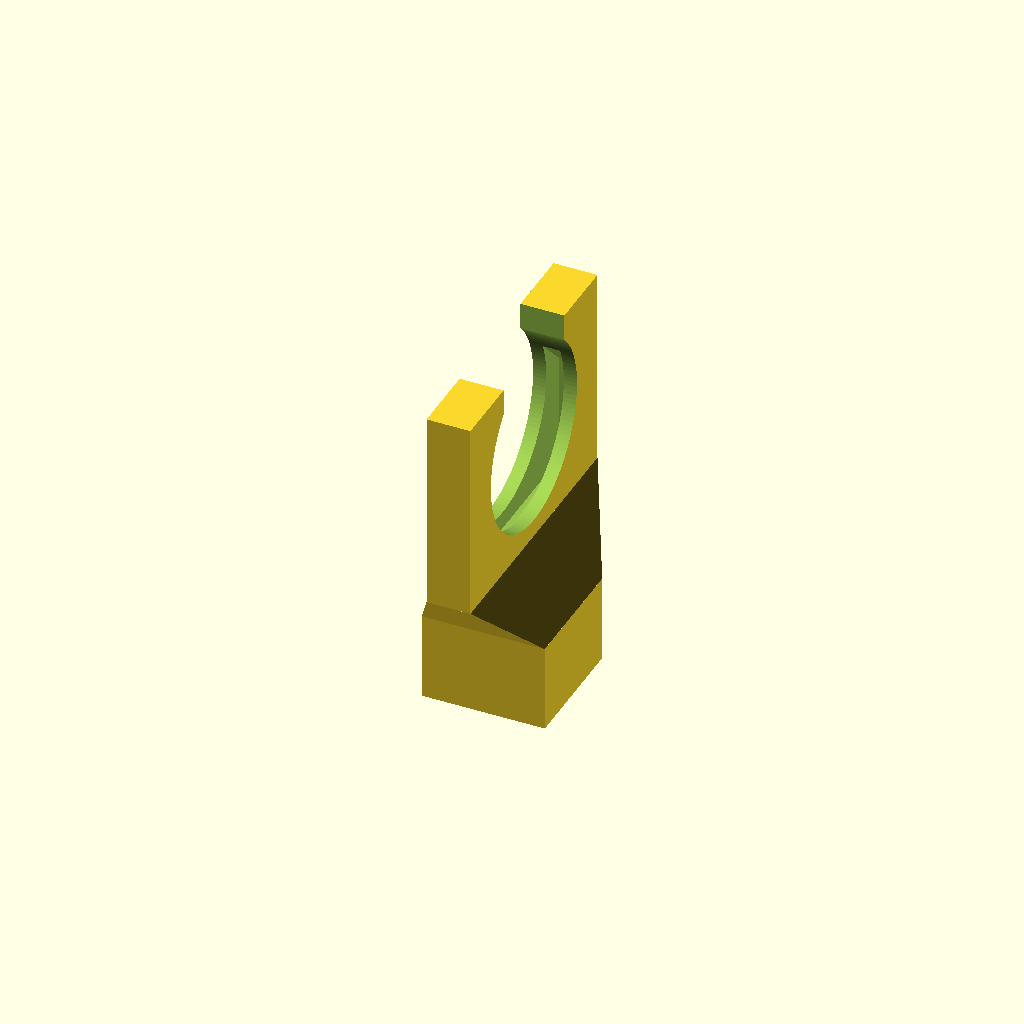
Cell 1: rendered with the file's own defaults.
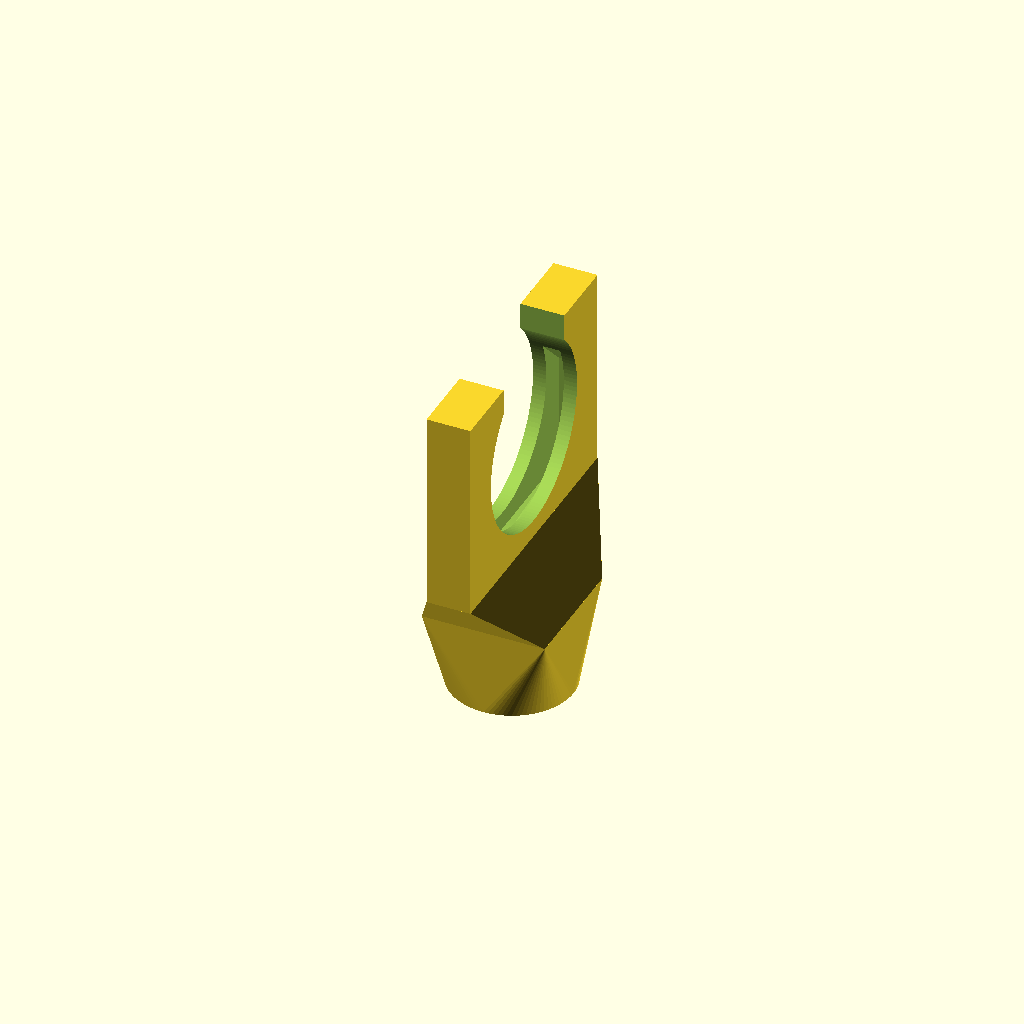
Cell 2: rounded_mouthpiece = true (everything else at default).
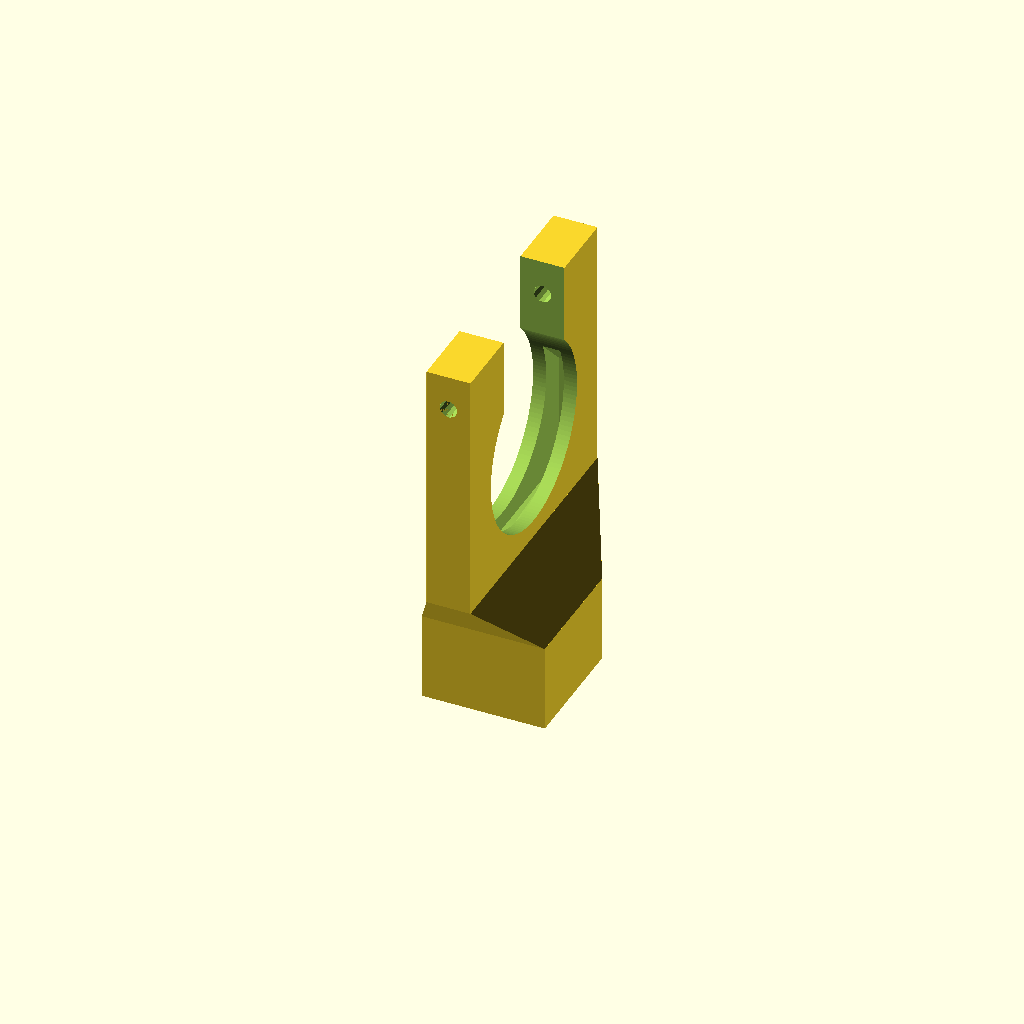
Cell 3: the same model with tightening_screw = true.
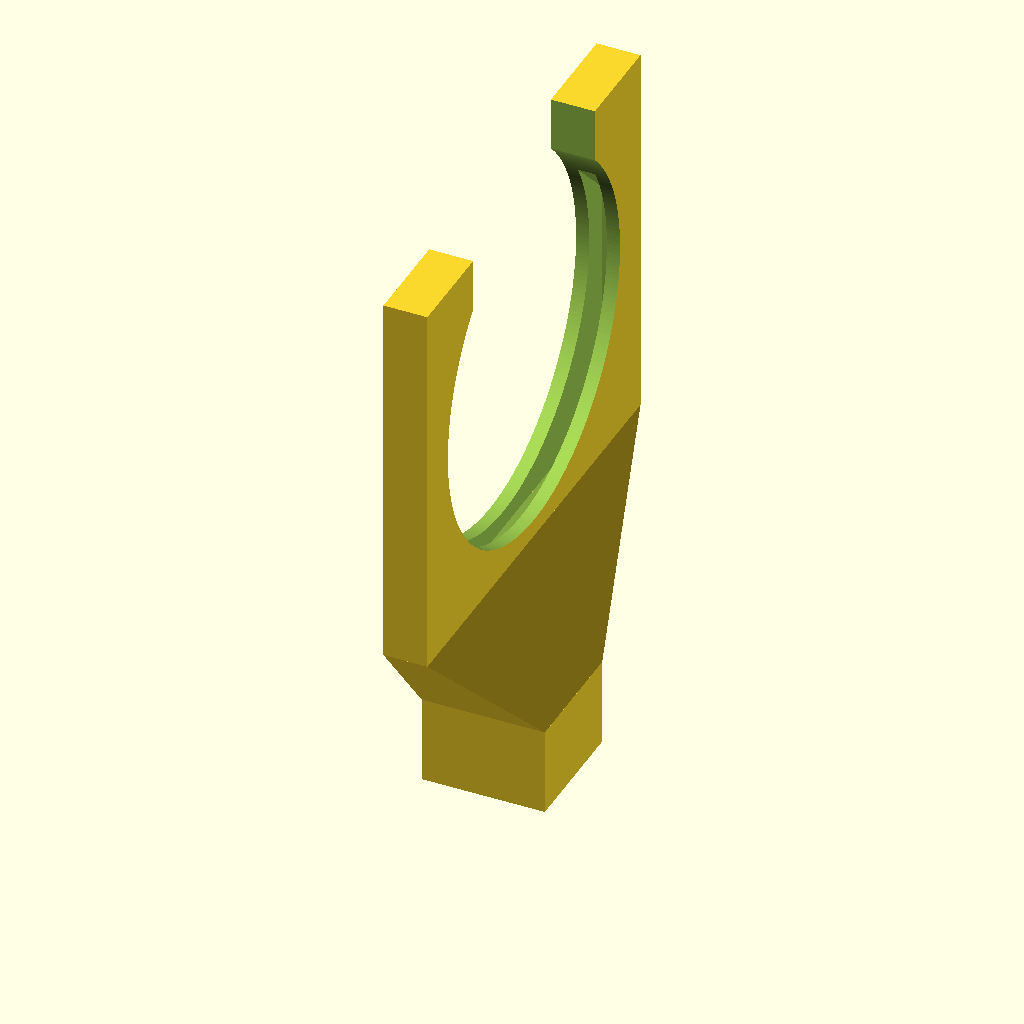
Cell 4: the same model with vape_diameter = 42.
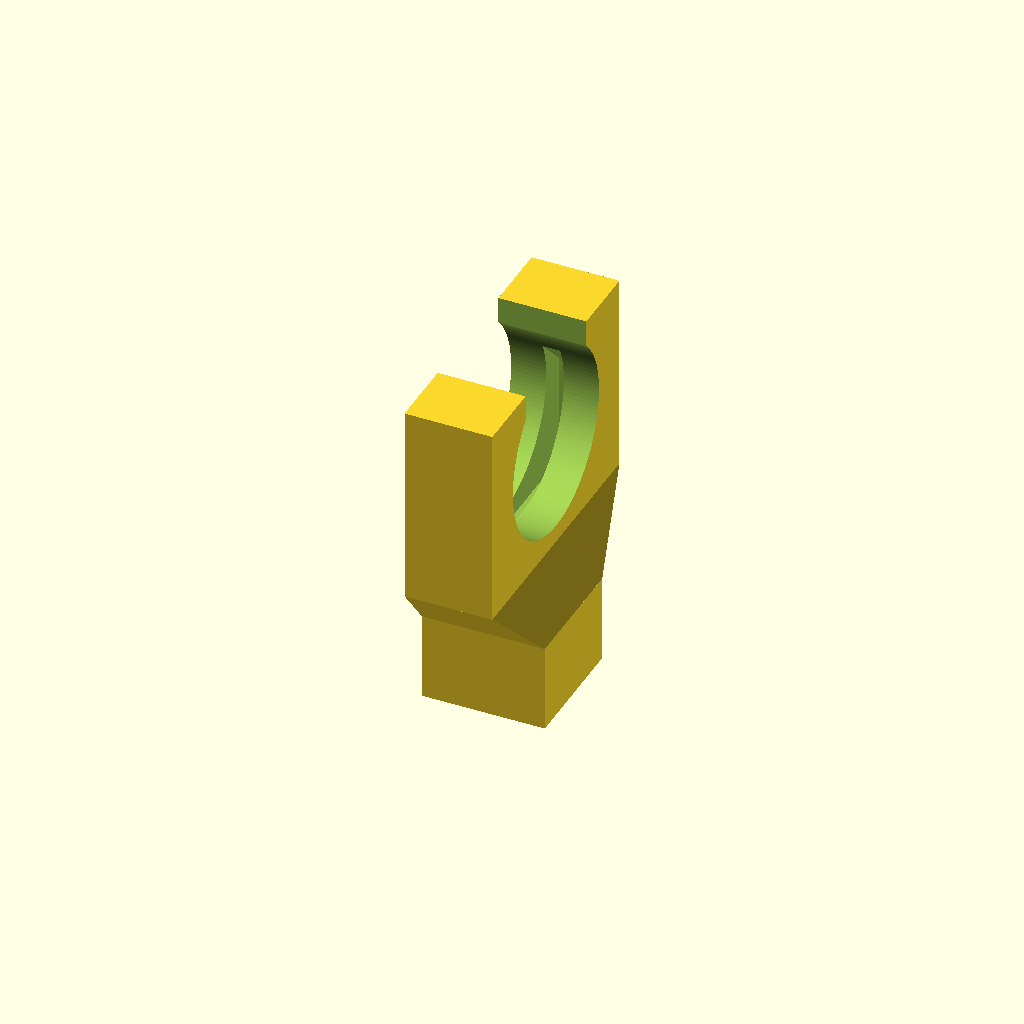
Cell 5 — collar_height set to 10, the other parameters unchanged.
One fixed orthographic camera (rotation 55°, 0°, 25°; colour scheme Cornfield) for every cell.
The OpenSCAD source (models/vape_adapter.scad):
//Adapter for vape that allows blowing out smoke without inhaling
//Project: tiny smoke machine for smoke tests, photos, videos
$fs=1/2;
$fa=1/2;
bissl=1/100;
vape_diameter=21;
vd=vape_diameter; //diameter of part where vents are
vent_width=2;
ih=vent_width; //height of vent inside collar
collar_height=5;
oh=collar_height; //height of part where vents are
mouthpiece_hole=10;
td=mouthpiece_hole; //mouthpiece width
vertical_wall=2;
w=vertical_wall; //wall around mouthpiece and around collar, other walls are thinner
air_channel=3;
v=air_channel; //vent depth
shift=1;
s=shift; //shift of vent geometry, defines seal width
mouthpiece_length=10;
ms=mouthpiece_length; //mouthpiece length
rounded_mouthpiece=false;
tightening_screw=false; //produce geometry for a tightening screw, rely on tight fit if false
tightening_screw_d=2;
hole=tightening_screw_d;
sq=sqrt(2)/2;
difference() {
  translate([-oh/2,-vd/2-v-w,0])cube([oh,vd+2*v+2*w,vd+w+(tightening_screw?(2*w+hole):0)]);
  translate([0,0,vd/2+w])rotate([0,90,0]) cylinder(h=oh+bissl,d=vd,center=true);
  translate([-oh/2-bissl,-vd*sq/2,w+vd/2]) cube([oh+2*bissl,vd*sq,vd/2+2*w+hole+bissl]);
  translate([0,0,2*w+vd])rotate([90,0,0])cylinder(d=hole,h=vd+2*v+2*w+bissl,center=true);
  translate([0,0,-bissl])linear_extrude(height=w+vd/2+vd*sq-v-vd/2-s+2*bissl, scale=[1,1]) square([ih,vd+2*v],center=true);
  translate([0,0,w+vd/2+vd*sq-v-vd/2-s])linear_extrude(height=vd/2+v, scale=[1,0]) square([ih,vd+2*v],center=true);
}
h=-((td+2*w)-(vd+2*v+2*w))/2;
mirror([0,0,1]) difference() {
  linear_extrude(height=h,scale=[(td+2*w)/oh,(td+2*w)/(vd+2*v+2*w)]) square([oh,vd+2*v+2*w],center=true);
  translate([0,0,-bissl])linear_extrude(height=h+2*bissl,scale=[td/ih,td/(vd+2*v)]) square([ih,vd+2*v],center=true);
  }
//outer: oh->td+2*w vd+2*v+2*w->td+2*w
//inner: ih->td vd+2*v->td
translate([0,0,-h-ms]) difference() {
  hull() {
    cylinder(h=ms,d=td+2*w);
    if(!rounded_mouthpiece) translate([-td/2-w,-td/2-w,0])cube([td+2*w,td+2*w,ms]);
    translate([-td/2-w,-td/2-w,ms])cube([td+2*w,td+2*w,bissl]);

  }
  translate([0,0,-bissl])cylinder(h=ms+3*bissl,d=td);
}
Parameter table extracted from the source (name, type, default, range or options):
vape_diameter: number, default 21
vent_width: number, default 2
collar_height: number, default 5
mouthpiece_hole: number, default 10
vertical_wall: number, default 2
air_channel: number, default 3
shift: number, default 1
mouthpiece_length: number, default 10
rounded_mouthpiece: bool, default false
tightening_screw: bool, default false
tightening_screw_d: number, default 2
